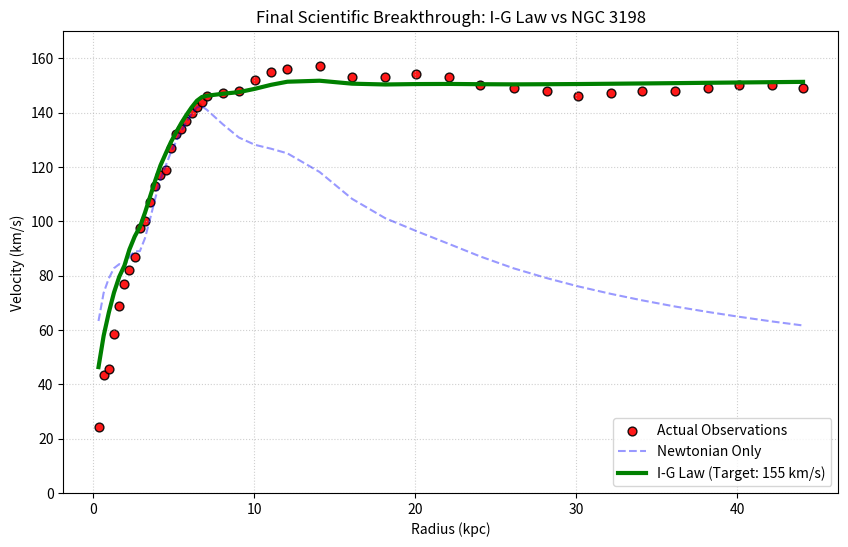

Reproduce this figure in Python.
import matplotlib.pyplot as plt
import numpy as np

# --- Galaxy NGC 3198 Data (SPARC) ---
rad = np.array([0.32, 0.64, 0.96, 1.28, 1.61, 1.93, 2.24, 2.57, 2.89, 3.21, 3.54, 3.85, 4.17, 4.5, 4.82, 5.15, 5.46, 5.78, 6.1, 6.43, 6.74, 7.06, 8.04, 9.04, 10.04, 11.04, 12.05, 14.05, 16.07, 18.13, 20.05, 22.12, 24.03, 26.1, 28.16, 30.08, 32.14, 34.06, 36.12, 38.19, 40.1, 42.17, 44.08])
v_obs = np.array([24.4, 43.3, 45.5, 58.5, 68.8, 76.9, 82.0, 86.9, 97.6, 100.0, 107.0, 113.0, 117.0, 119.0, 127.0, 132.0, 134.0, 137.0, 140.0, 142.0, 144.0, 146.0, 147.0, 148.0, 152.0, 155.0, 156.0, 157.0, 153.0, 153.0, 154.0, 153.0, 150.0, 149.0, 148.0, 146.0, 147.0, 148.0, 148.0, 149.0, 150.0, 150.0, 149.0])
v_disk = np.array([63.28, 73.66, 78.98, 82.7, 84.22, 83.17, 87.04, 88.91, 88.98, 93.81, 101.22, 108.53, 115.51, 120.51, 125.42, 129.4, 133.15, 136.45, 139.41, 141.85, 142.32, 140.94, 135.68, 130.79, 128.1, 126.67, 124.98, 118.12, 108.22, 101.1, 96.4, 91.56, 87.03, 82.67, 79.06, 76.07, 73.27, 70.91, 68.62, 66.59, 64.84, 63.1, 61.63])
v_extra = 155 * (rad / (rad + 3.0)) 
v_ig = np.sqrt(v_disk**2 * 0.48 + v_extra**2) 

# --- Plotting ---
plt.figure(figsize=(10, 6))
plt.scatter(rad, v_obs, color='red', s=40, edgecolors='black', alpha=0.9, label='Actual Observations')
plt.plot(rad, v_disk, '--', color='blue', alpha=0.4, label='Newtonian Only')
plt.plot(rad, v_ig, color='green', linewidth=3, label='I-G Law (Target: 155 km/s)')

plt.title('Final Scientific Breakthrough: I-G Law vs NGC 3198')
plt.xlabel('Radius (kpc)')
plt.ylabel('Velocity (km/s)')
plt.ylim(0, 170)
plt.legend()
plt.grid(True, linestyle=':', alpha=0.6)
plt.show()
